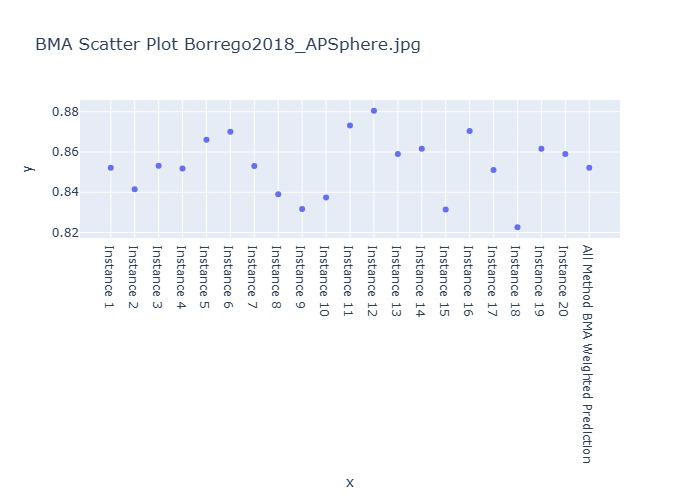

Data behind this chart, as committed beside it:
Instance, BMA Weighted Prediction
Instance 1, 0.8522
Instance 2, 0.8415
Instance 3, 0.8532
Instance 4, 0.8519
Instance 5, 0.8661
Instance 6, 0.8701
Instance 7, 0.853
Instance 8, 0.839
Instance 9, 0.8317
Instance 10, 0.8374
Instance 11, 0.8731
Instance 12, 0.8805
Instance 13, 0.8589
Instance 14, 0.8616
Instance 15, 0.8314
Instance 16, 0.8704
Instance 17, 0.851
Instance 18, 0.8226
Instance 19, 0.8616
Instance 20, 0.8589
All Method BMA Weighted Prediction, 0.8522
